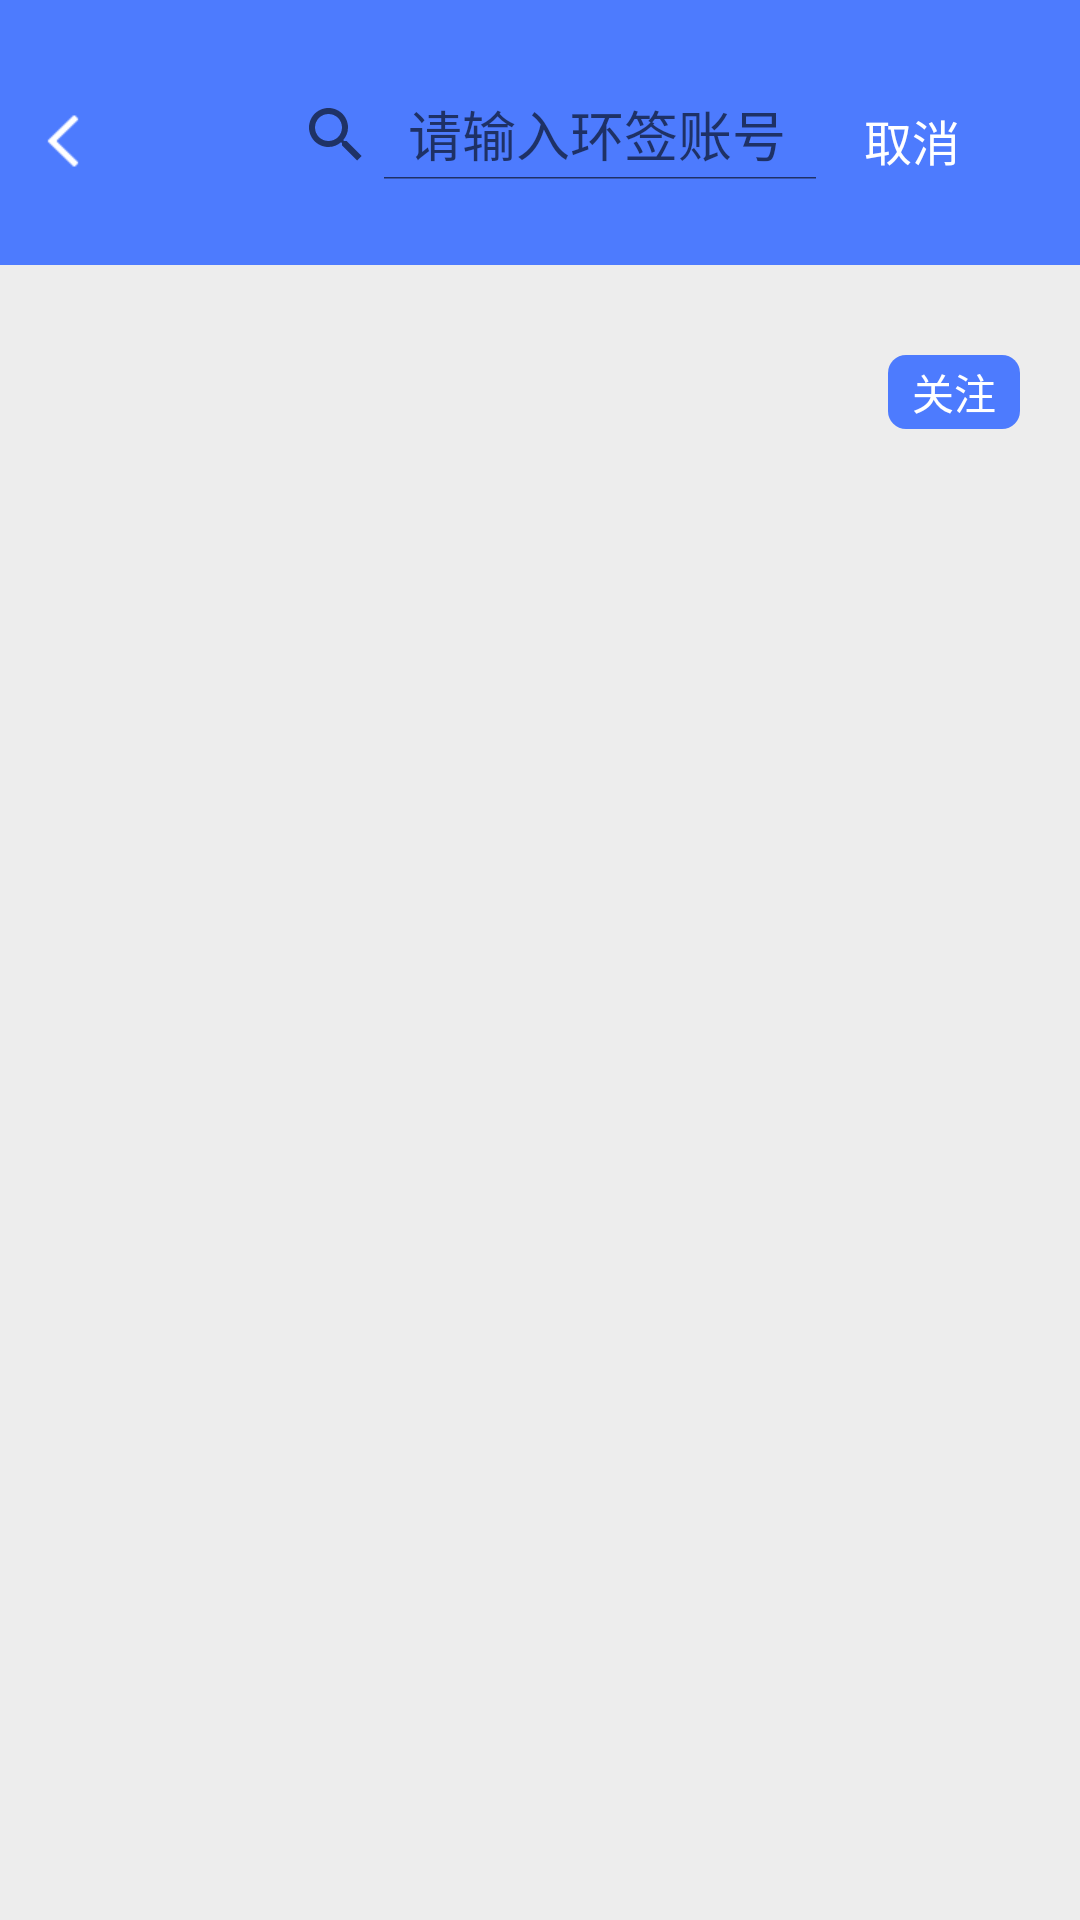

The Android layout XML behind this screen, and the referenced resources:
<!-- AndroidManifest.xml: application theme Theme.EosWallet -->
<!-- res/layout/activity_ring_sign_search.xml -->
<?xml version="1.0" encoding="utf-8"?>
<layout xmlns:android="http://schemas.android.com/apk/res/android"
    xmlns:app="http://schemas.android.com/apk/res-auto">
    <data >
        <variable
            name="viewModel"
            type="com.landis.eoswallet.ui.ringsign.viewmodel.RingSignSearchViewModel" />
        <import type="android.text.TextUtils"/>
        <import type="android.view.View" />
    </data>
    <LinearLayout
        android:layout_width="match_parent"
        android:layout_height="match_parent"
        android:background="@color/status_bar_color"
        android:orientation="vertical">

        <RelativeLayout
            android:paddingTop="20dp"
            android:id="@+id/appbar"
            android:layout_width="match_parent"
            android:layout_height="wrap_content"
            android:background="#4d7bfe">
            <ImageView
                android:layout_marginLeft="15dp"
                android:layout_marginTop="15dp"
                android:src="@mipmap/icon_back_white"
                android:id="@+id/iv_ring_sign_back"
                android:layout_width="wrap_content"
                android:layout_height="wrap_content"/>
            <android.support.v7.widget.SearchView
                android:layout_marginTop="10dp"
                android:id="@+id/search_view_ring_sign"
                android:layout_width="match_parent"
                android:layout_height="30dp"
                android:layout_marginLeft="80dp"
                android:layout_marginRight="80dp"
                android:background="@drawable/shape_search_view_bg_white"
                android:gravity="center"
                app:iconifiedByDefault="false"
                app:queryHint="@string/enter_query_ring_sing_account" />

            <TextView
                android:layout_marginTop="15dp"
                android:paddingBottom="30dp"
                android:id="@+id/tv_ring_sign_search_cancel"
                android:layout_width="wrap_content"
                android:layout_height="wrap_content"
                android:layout_alignParentRight="true"
                android:layout_marginRight="40dp"
                android:text="@string/update_cancel"
                android:textColor="@color/white"
                android:textSize="16sp" />
        </RelativeLayout>
        <RelativeLayout
            android:id="@+id/rl_ring_sign_account"
            android:visibility="@{TextUtils.isEmpty(viewModel.accountName)?View.GONE:View.VISIBLE}"
            android:layout_marginRight="20dp"
            android:layout_marginLeft="20dp"
            android:layout_marginTop="30dp"
            android:layout_width="match_parent"
            android:layout_height="wrap_content">
            <TextView
                android:text="@{viewModel.accountName}"
                android:layout_width="wrap_content"
                android:layout_height="wrap_content"/>
            <TextView
                android:id="@+id/tv_ring_sign_account_follow"
                android:gravity="center"
                android:paddingRight="8dp"
                android:paddingLeft="8dp"
                android:paddingBottom="2dp"
                android:paddingTop="2dp"
                android:textColor="@color/white"
                android:background="@drawable/shape_bg_radius_6_blue"
                android:layout_alignParentRight="true"
                android:text="@string/care"
                android:layout_width="wrap_content"
                android:layout_height="wrap_content"/>
        </RelativeLayout>
    </LinearLayout>
</layout>
<!-- resources referenced by this layout -->
<resources>
  <color name="status_bar_color">#EDEDED</color>
  <color name="white">#FFFFFFFF</color>
  <!-- drawable shape_bg_radius_6_blue (drawable) -->
  <?xml version="1.0" encoding="utf-8"?>
  <shape xmlns:android="http://schemas.android.com/apk/res/android"
      android:shape="rectangle">
      <solid android:color="#ff4d7bfe" />
      <corners android:radius="6dp" />
  </shape>
  <!-- mipmap icon_back_white: png bitmap (mipmap-xhdpi, 599 bytes) -->
  <string name="care">关注</string>
  <string name="enter_query_ring_sing_account">请输入环签账号</string>
  <string name="update_cancel">取消</string>
  <style name="Theme.EosWallet" parent="Base.Theme.AppCompat.Light.DarkActionBar">
          
          <item name="colorPrimary">@color/transparent</item>
          <item name="colorPrimaryDark">@color/transparent</item>
          <item name="colorAccent">@color/colorAccent</item>
  
          <item name="windowActionBar">false</item>
          <item name="windowNoTitle">true</item>
          <item name="actionBarStyle">@style/AnimeToolbar</item>
          <item name="toolbarStyle">@style/CustomToolbar</item>
      </style>
  <color name="transparent">#00000000</color>
  <color name="colorAccent">#338BFF</color>
  <style name="AnimeToolbar" parent="@android:style/Widget.Holo.Light.ActionBar">
          
          <item name="android:titleTextStyle">@style/ActionBarTextStyle</item>
      </style>
  <style name="CustomToolbar" parent="Widget.AppCompat.Toolbar">
          <item name="contentInsetStart">0dp</item>
      </style>
  <style name="ActionBarTextStyle" parent="@android:style/TextAppearance.Holo.Widget.ActionBar.Title">
          <item name="android:textSize">18dp</item>
      </style>
</resources>
